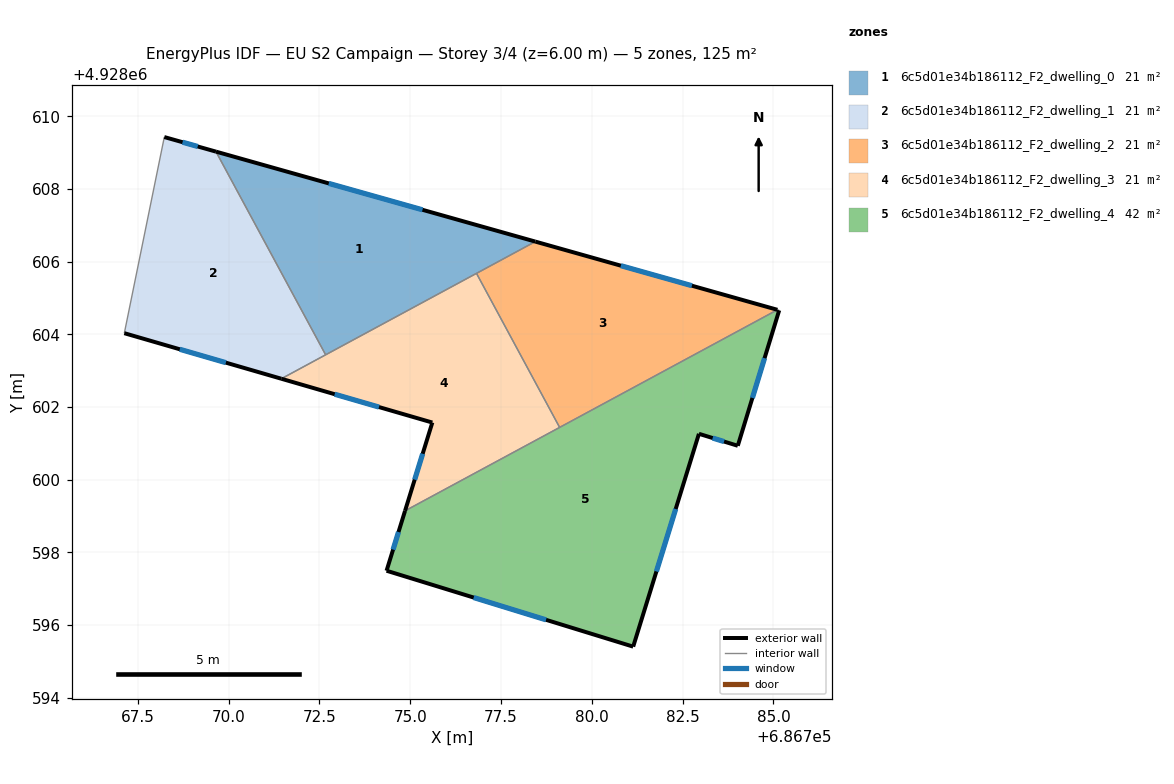
=== STOREY PLAN SPEC (per zone: floor XY polygon, exterior-wall plan segments, windows/doors) ===
zone 1: 6c5d01e34b186112_F2_dwelling_0  (20.9 m²)
  floor: (686778.44, 4928606.55) (686772.67, 4928603.44) (686769.65, 4928609.03)
  exterior wall: (686778.44, 4928606.55) – (686769.65, 4928609.03)  [9.1 m]
    window: (686775.34, 4928607.43) – (686772.76, 4928608.16)  [2.4 m²]
  interior walls: 3
zone 2: 6c5d01e34b186112_F2_dwelling_1  (20.9 m²)
  floor: (686769.65, 4928609.03) (686772.67, 4928603.44) (686771.45, 4928602.78) (686767.13, 4928604.03) (686768.23, 4928609.43)
  exterior wall: (686769.65, 4928609.03) – (686768.23, 4928609.43)  [1.5 m]
    window: (686769.15, 4928609.17) – (686768.73, 4928609.29)  [0.4 m²]
  exterior wall: (686767.13, 4928604.03) – (686771.45, 4928602.78)  [4.5 m]
    window: (686768.66, 4928603.59) – (686769.92, 4928603.22)  [1.2 m²]
  interior walls: 3
zone 3: 6c5d01e34b186112_F2_dwelling_2  (20.9 m²)
  floor: (686785.11, 4928604.68) (686779.11, 4928601.44) (686776.82, 4928605.68) (686778.44, 4928606.55)
  exterior wall: (686785.11, 4928604.68) – (686778.44, 4928606.55)  [6.9 m]
    window: (686782.75, 4928605.34) – (686780.80, 4928605.89)  [1.8 m²]
  interior walls: 3
zone 4: 6c5d01e34b186112_F2_dwelling_3  (20.9 m²)
  floor: (686776.82, 4928605.68) (686779.11, 4928601.44) (686774.86, 4928599.14) (686775.61, 4928601.57) (686771.45, 4928602.78)
  exterior wall: (686775.61, 4928601.57) – (686774.86, 4928599.14)  [2.5 m]
    window: (686775.34, 4928600.71) – (686775.12, 4928600.00)  [0.7 m²]
  exterior wall: (686771.45, 4928602.78) – (686775.61, 4928601.57)  [4.3 m]
    window: (686772.92, 4928602.35) – (686774.14, 4928602.00)  [1.1 m²]
  interior walls: 4
zone 5: 6c5d01e34b186112_F2_dwelling_4  (41.7 m²)
  floor: (686785.16, 4928604.66) (686784.02, 4928600.93) (686782.95, 4928601.26) (686781.14, 4928595.40) (686774.35, 4928597.49) (686774.86, 4928599.14) (686785.11, 4928604.68)
  exterior wall: (686774.35, 4928597.49) – (686781.14, 4928595.40)  [7.1 m]
    window: (686776.75, 4928596.75) – (686778.74, 4928596.14)  [1.8 m²]
  exterior wall: (686774.86, 4928599.14) – (686774.35, 4928597.49)  [1.7 m]
    window: (686774.68, 4928598.56) – (686774.53, 4928598.08)  [0.4 m²]
  exterior wall: (686784.02, 4928600.93) – (686785.16, 4928604.66)  [3.9 m]
    window: (686784.42, 4928602.25) – (686784.76, 4928603.35)  [1.0 m²]
  exterior wall: (686782.95, 4928601.26) – (686784.02, 4928600.93)  [1.1 m]
    window: (686783.33, 4928601.15) – (686783.64, 4928601.05)  [0.3 m²]
  exterior wall: (686781.14, 4928595.40) – (686782.95, 4928601.26)  [6.1 m]
    window: (686781.78, 4928597.47) – (686782.31, 4928599.19)  [1.6 m²]
  interior walls: 3

=== DERIVED (storey summary) ===
Building: EU S2 Campaign
Storey: 3 of 4  (floor level z = 6.00 m)
Storey gross floor area: 125.1 m²
Zones on this storey: 5
  - 6c5d01e34b186112_F2_dwelling_0: floor 20.9 m²; exterior wall 9.1 m (27.4 m²); 1 window(s) 2.4 m²; WWR 8.6%
  - 6c5d01e34b186112_F2_dwelling_1: floor 20.9 m²; exterior wall 6.0 m (17.9 m²); 2 window(s) 1.5 m²; WWR 8.6%
  - 6c5d01e34b186112_F2_dwelling_2: floor 20.9 m²; exterior wall 6.9 m (20.8 m²); 1 window(s) 1.8 m²; WWR 8.6%
  - 6c5d01e34b186112_F2_dwelling_3: floor 20.9 m²; exterior wall 6.9 m (20.6 m²); 2 window(s) 1.8 m²; WWR 8.6%
  - 6c5d01e34b186112_F2_dwelling_4: floor 41.7 m²; exterior wall 20.0 m (60.0 m²); 5 window(s) 5.2 m²; WWR 8.6%
Zone adjacency (shared interzone walls):
  - 6c5d01e34b186112_F2_dwelling_0 ↔ 6c5d01e34b186112_F2_dwelling_1
  - 6c5d01e34b186112_F2_dwelling_0 ↔ 6c5d01e34b186112_F2_dwelling_2
  - 6c5d01e34b186112_F2_dwelling_0 ↔ 6c5d01e34b186112_F2_dwelling_3
  - 6c5d01e34b186112_F2_dwelling_1 ↔ 6c5d01e34b186112_F2_dwelling_3
  - 6c5d01e34b186112_F2_dwelling_2 ↔ 6c5d01e34b186112_F2_dwelling_3
  - 6c5d01e34b186112_F2_dwelling_2 ↔ 6c5d01e34b186112_F2_dwelling_4
  - 6c5d01e34b186112_F2_dwelling_3 ↔ 6c5d01e34b186112_F2_dwelling_4